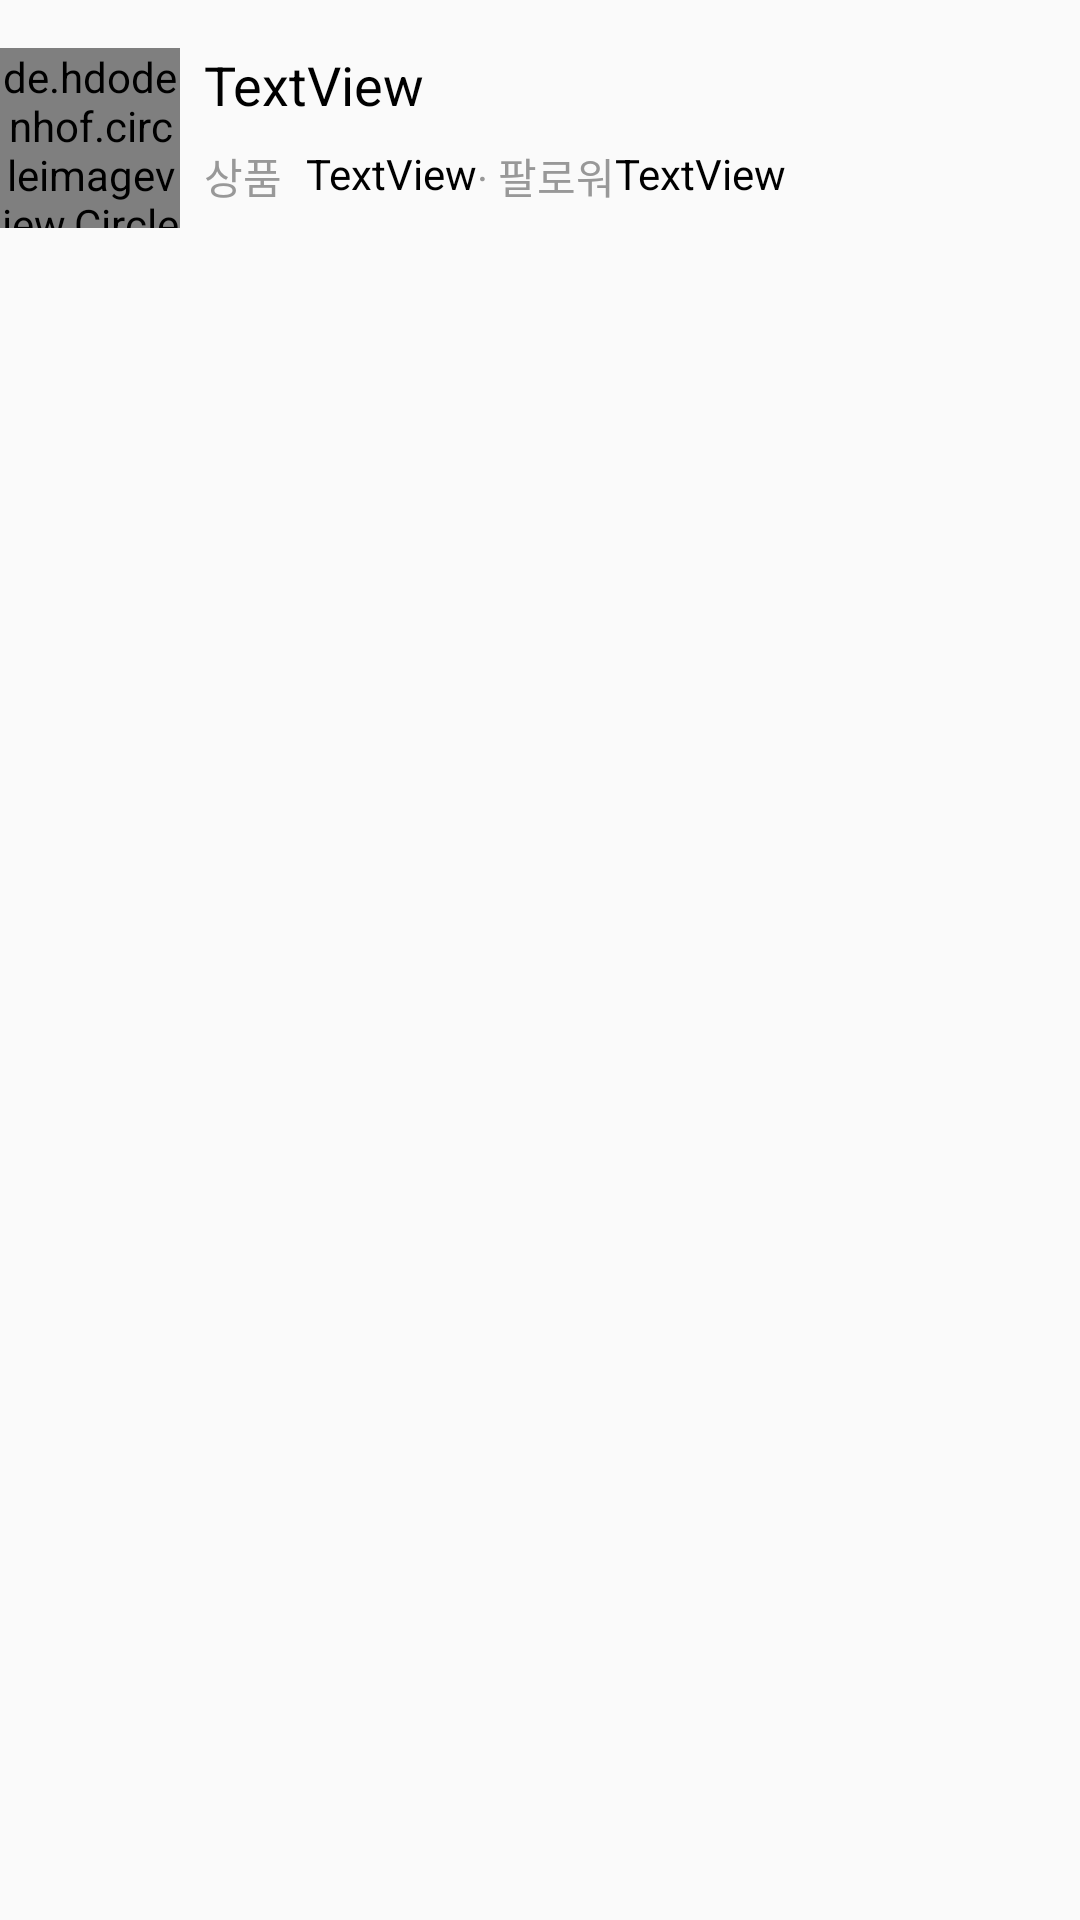

Reconstruct the res/layout file that produces this screen, plus the resources it refers to.
<!-- AndroidManifest.xml: application theme AppTheme -->
<!-- res/layout/following_recommend_items.xml -->
<?xml version="1.0" encoding="utf-8"?>
<androidx.constraintlayout.widget.ConstraintLayout
    xmlns:android="http://schemas.android.com/apk/res/android"
    xmlns:app="http://schemas.android.com/apk/res-auto"
    xmlns:tools="http://schemas.android.com/tools"
    android:layout_width="match_parent"
    android:layout_height="match_parent">

    <de.hdodenhof.circleimageview.CircleImageView
        android:id="@+id/profile_image"
        android:layout_width="60dp"
        android:layout_height="60dp"
        android:layout_marginTop="16dp"
        android:src="@drawable/empty_profile"
        app:civ_border_color="#FF000000"
        app:civ_border_width="2dp"
        app:layout_constraintStart_toStartOf="parent"
        app:layout_constraintTop_toTopOf="parent" />

    <TextView
        android:id="@+id/following_recommend_tv_name"
        android:layout_width="wrap_content"
        android:layout_height="wrap_content"
        android:layout_marginStart="8dp"
        android:layout_marginTop="16dp"
        android:text="TextView"
        android:textColor="@color/black"
        android:textSize="18sp"
        app:layout_constraintStart_toEndOf="@+id/profile_image"
        app:layout_constraintTop_toTopOf="parent" />

    <TextView
        android:id="@+id/textView63"
        android:layout_width="wrap_content"
        android:layout_height="wrap_content"
        android:layout_marginStart="8dp"
        android:layout_marginTop="8dp"
        android:text="상품"
        android:textColor="@color/bunjang_dark_gray"
        app:layout_constraintStart_toEndOf="@+id/profile_image"
        app:layout_constraintTop_toBottomOf="@+id/following_recommend_tv_name" />

    <TextView
        android:id="@+id/following_recommend_tv_productcount"
        android:layout_width="wrap_content"
        android:layout_height="wrap_content"
        android:layout_marginStart="8dp"
        android:layout_marginTop="8dp"
        android:text="TextView"
        android:textColor="@color/black"
        app:layout_constraintStart_toEndOf="@+id/textView63"
        app:layout_constraintTop_toBottomOf="@+id/following_recommend_tv_name" />

    <TextView
        android:id="@+id/textView67"
        android:layout_width="wrap_content"
        android:layout_height="wrap_content"
        android:layout_marginTop="8dp"
        android:text="· 팔로워"
        android:textColor="@color/bunjang_dark_gray"
        app:layout_constraintStart_toEndOf="@+id/following_recommend_tv_productcount"
        app:layout_constraintTop_toBottomOf="@+id/following_recommend_tv_name" />

    <TextView
        android:id="@+id/following_recommend_tv_followercount"
        android:layout_width="wrap_content"
        android:layout_height="wrap_content"
        android:layout_marginTop="8dp"
        android:text="TextView"
        android:textColor="@color/black"
        app:layout_constraintStart_toEndOf="@+id/textView67"
        app:layout_constraintTop_toBottomOf="@+id/following_recommend_tv_name" />

    <ImageView
        android:id="@+id/following_img_first"
        android:layout_width="120dp"
        android:layout_height="120dp"
        android:layout_marginStart="8dp"
        android:layout_marginTop="16dp"
        app:layout_constraintStart_toStartOf="parent"
        app:layout_constraintTop_toBottomOf="@+id/textView63"
        tools:srcCompat="@tools:sample/avatars" />

    <ImageView
        android:id="@+id/following_img_second"
        android:layout_width="120dp"
        android:layout_height="120dp"
        android:layout_marginStart="3dp"
        android:layout_marginTop="8dp"
        app:layout_constraintStart_toEndOf="@+id/following_img_first"
        app:layout_constraintTop_toBottomOf="@+id/profile_image"
        tools:srcCompat="@tools:sample/avatars" />

    <ImageView
        android:id="@+id/following_img_third"
        android:layout_width="120dp"
        android:layout_height="120dp"
        android:layout_marginStart="3dp"
        android:layout_marginTop="8dp"
        app:layout_constraintStart_toEndOf="@+id/following_img_second"
        app:layout_constraintTop_toBottomOf="@+id/profile_image"
        tools:srcCompat="@tools:sample/avatars" />

</androidx.constraintlayout.widget.ConstraintLayout>
<!-- resources referenced by this layout -->
<resources>
  <color name="black">#FF000000</color>
  <color name="bunjang_dark_gray">#989898</color>
  <style name="AppTheme" parent="Theme.AppCompat.DayNight">
          <item name="colorPrimary">@color/colorPrimary</item>
          <item name="colorAccent">@color/colorAccent</item>
      </style>
  <color name="colorPrimary">#fcfcfc</color>
  <color name="colorAccent">#FD5058</color>
</resources>
